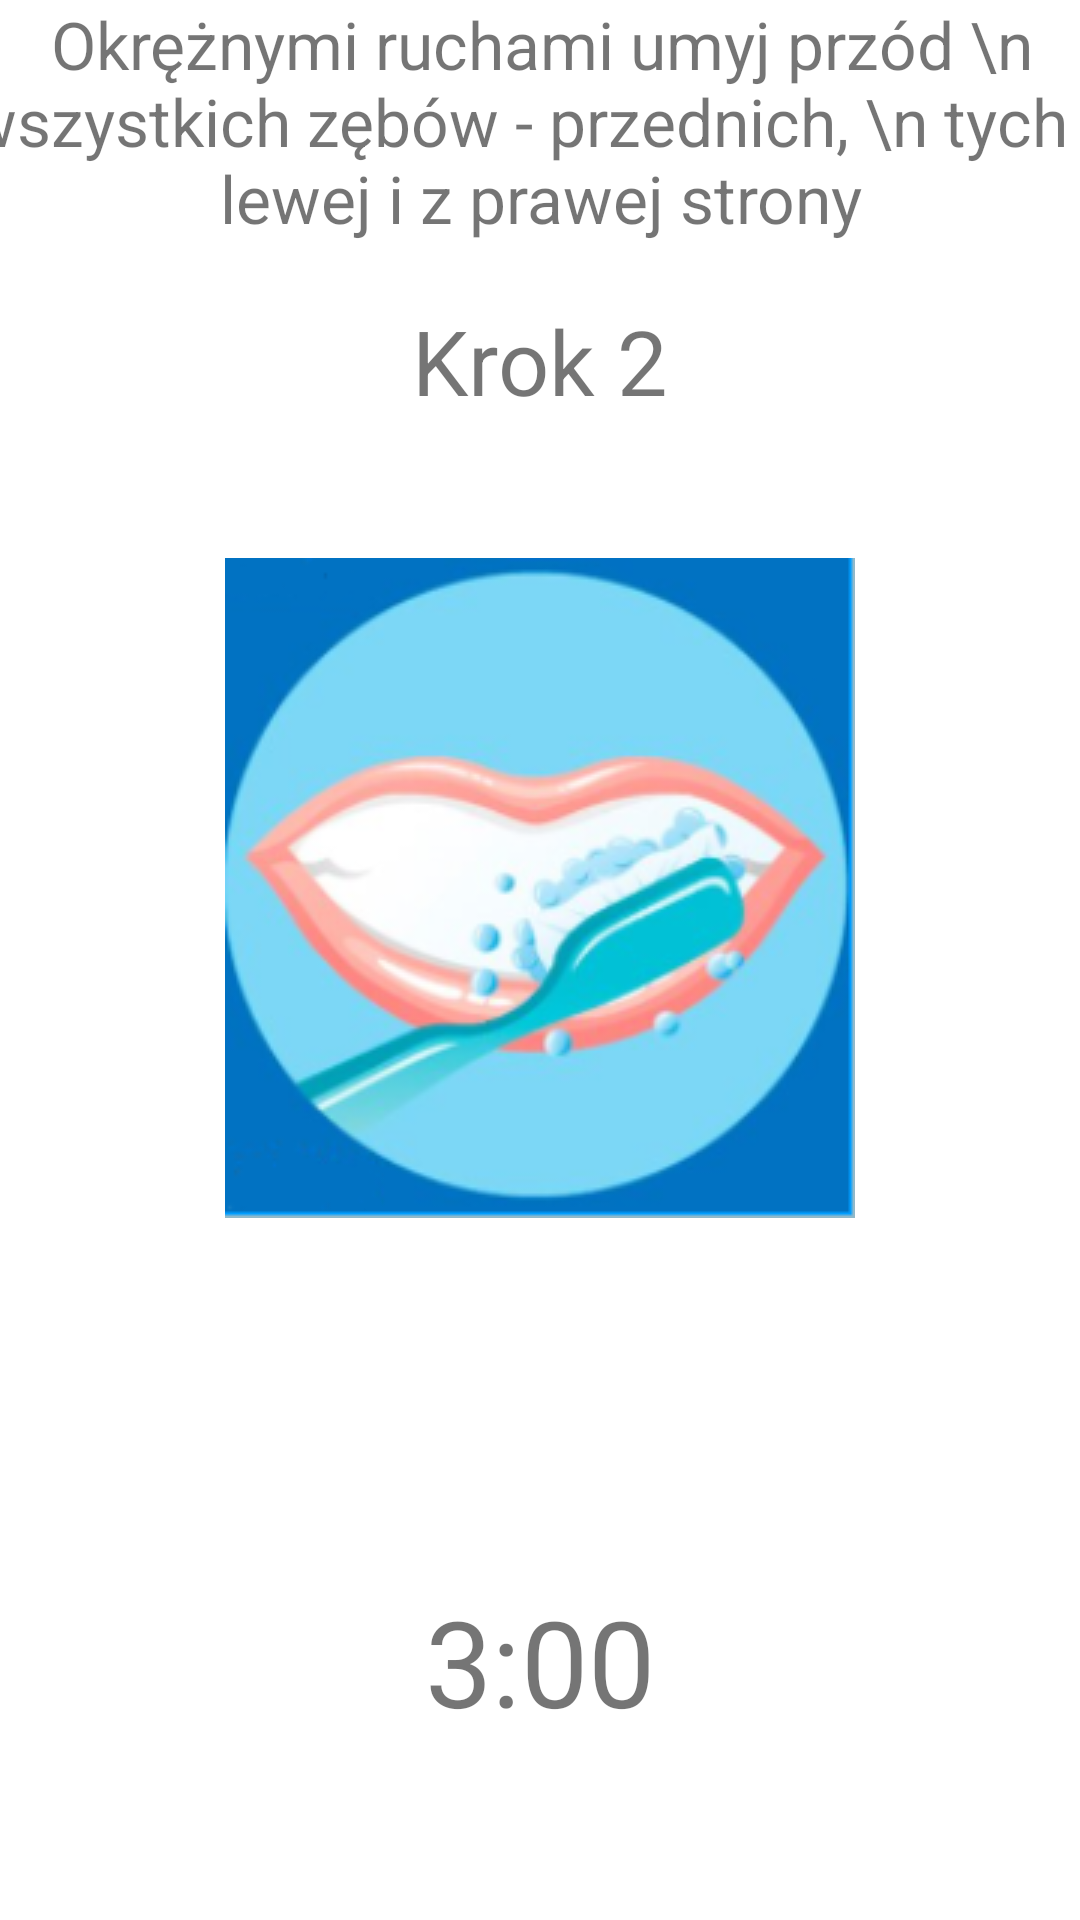

Layout XML and referenced resources for this Android screen:
<!-- AndroidManifest.xml: application theme Theme.CzysteZąbki -->
<!-- res/layout/activity_mycie2.xml -->
<?xml version="1.0" encoding="utf-8"?>
<androidx.constraintlayout.widget.ConstraintLayout xmlns:android="http://schemas.android.com/apk/res/android"
    xmlns:app="http://schemas.android.com/apk/res-auto"
    xmlns:tools="http://schemas.android.com/tools"
    android:layout_width="match_parent"
    android:layout_height="match_parent"
    tools:context=".Mycie2">


    <TextView
        android:id="@+id/txtKrok2"
        android:layout_width="198dp"
        android:layout_height="46dp"
        android:layout_marginTop="100dp"
        android:text="Krok 2"
        android:textAlignment="center"
        android:textSize="30dp"
        app:layout_constraintEnd_toEndOf="parent"
        app:layout_constraintStart_toStartOf="parent"
        app:layout_constraintTop_toTopOf="parent" />

    <TextView
        android:id="@+id/txtInstrukcja2"
        android:layout_width="426dp"
        android:layout_height="93dp"
        android:layout_marginTop="48dp"
        android:text="Okrężnymi ruchami umyj przód \n wszystkich zębów - przednich, \n tych z lewej i z prawej strony"
        android:textAlignment="center"
        android:textSize="22dp"
        app:layout_constraintEnd_toEndOf="parent"
        app:layout_constraintStart_toStartOf="parent"
        app:layout_constraintTop_toBottomOf="@+id/imageView" />

    <ImageView
        android:id="@+id/timer2"
        android:layout_width="wrap_content"
        android:layout_height="wrap_content"
        android:layout_marginTop="40dp"
        app:layout_constraintEnd_toEndOf="parent"
        app:layout_constraintStart_toStartOf="parent"
        app:layout_constraintTop_toBottomOf="@+id/txtKrok2"
        app:srcCompat="@drawable/krok2" />

    <TextView
        android:id="@+id/textView3"
        android:layout_width="105dp"
        android:layout_height="63dp"
        android:layout_marginBottom="50dp"
        android:text="3:00"
        android:textAlignment="center"
        android:textSize="40dp"
        app:layout_constraintBottom_toBottomOf="parent"
        app:layout_constraintEnd_toEndOf="parent"
        app:layout_constraintStart_toStartOf="parent" />

</androidx.constraintlayout.widget.ConstraintLayout>
<!-- resources referenced by this layout -->
<resources>
  <!-- drawable krok2: png bitmap (drawable, 51036 bytes) -->
  <style name="Theme.CzysteZąbki" parent="Theme.MaterialComponents.DayNight.DarkActionBar">
          
          <item name="colorPrimary">@color/purple_500</item>
          <item name="colorPrimaryVariant">@color/purple_700</item>
          <item name="colorOnPrimary">@color/white</item>
          
          <item name="colorSecondary">@color/teal_200</item>
          <item name="colorSecondaryVariant">@color/teal_700</item>
          <item name="colorOnSecondary">@color/black</item>
          
          <item name="android:statusBarColor" tools:targetApi="l">?attr/colorPrimaryVariant</item>
          
      </style>
  <!-- not gathered from this repository: default colours our renderer supplied (Android Studio template values) -->
  <color name="purple_500">#FF6200EE</color>
  <color name="purple_700">#FF3700B3</color>
  <color name="teal_200">#FF03DAC5</color>
  <color name="teal_700">#FF018786</color>
  <color name="black">#FF000000</color>
  <color name="white">#FFFFFFFF</color>
</resources>
